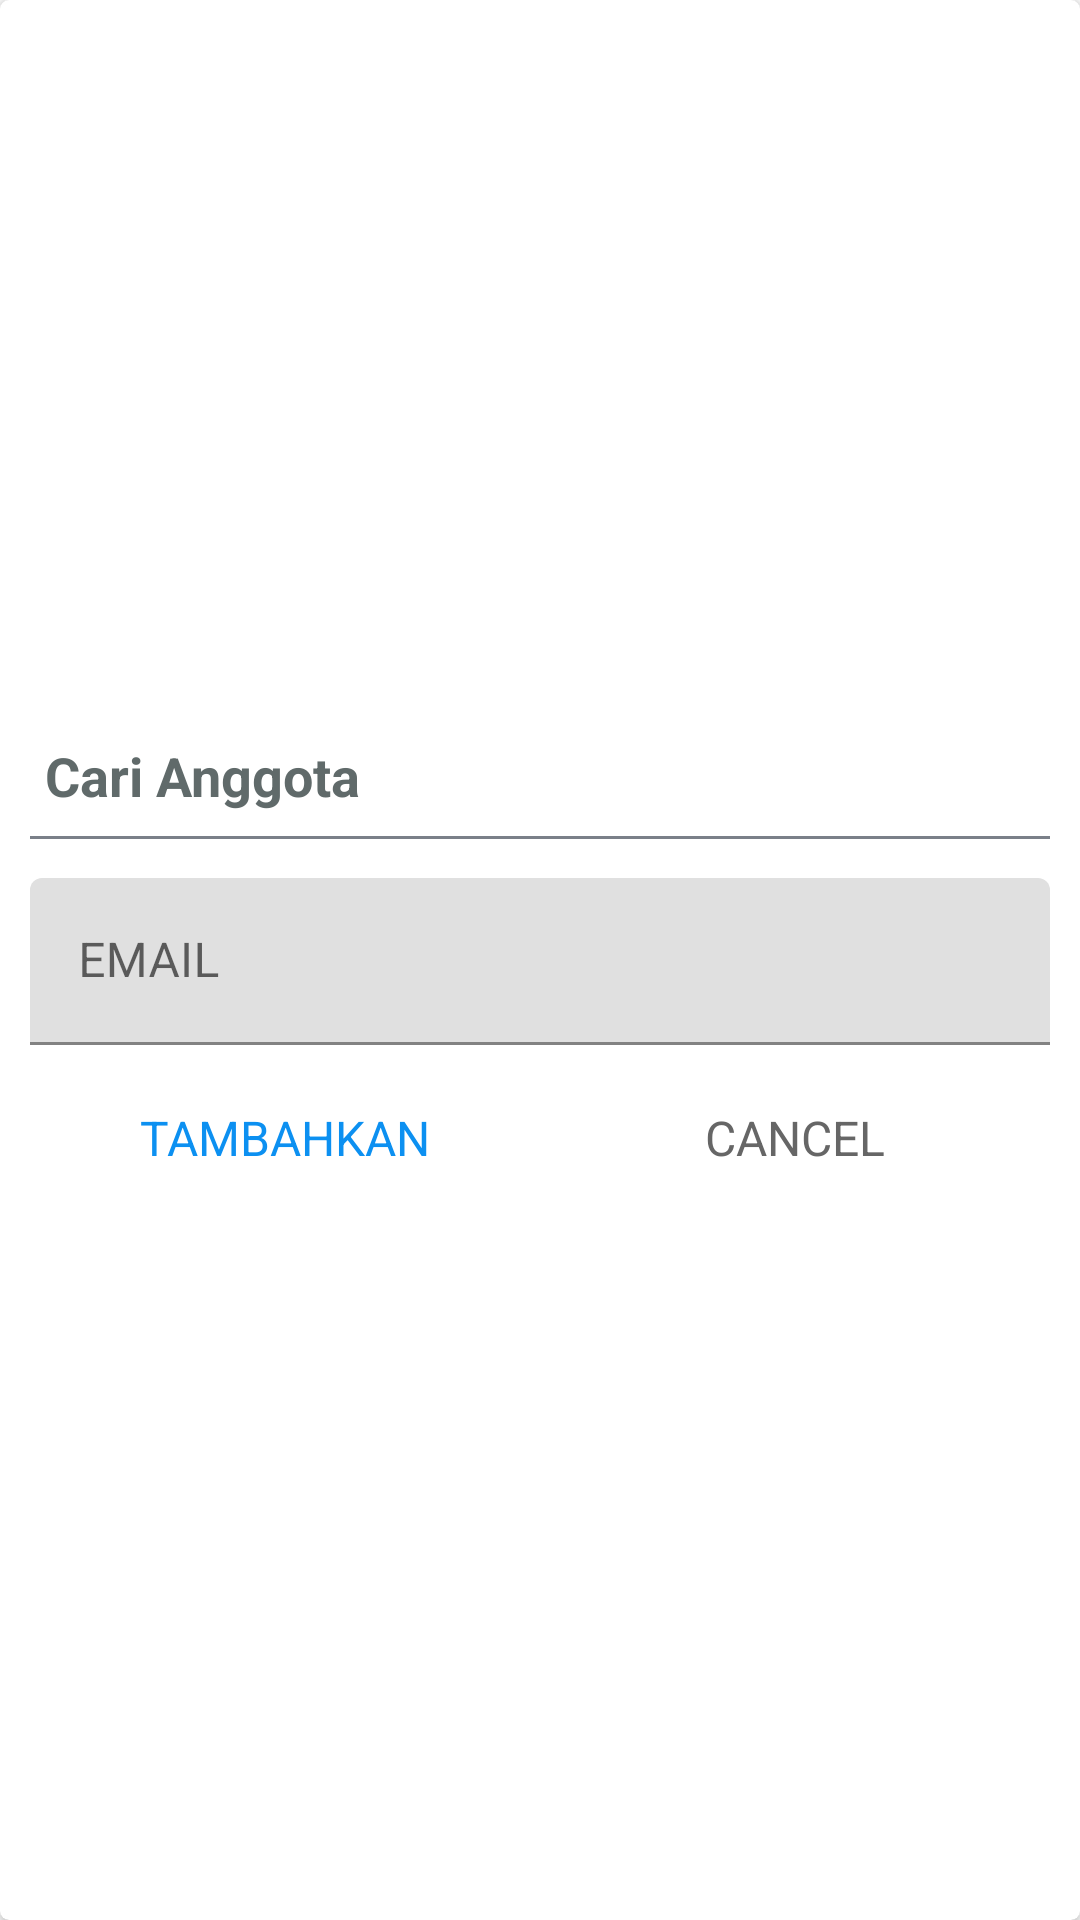

Reconstruct the res/layout file that produces this screen, plus the resources it refers to.
<!-- AndroidManifest.xml: application theme Theme.KelomProApp -->
<!-- res/layout/dialog_search_anggota.xml -->
<?xml version="1.0" encoding="utf-8"?>

<FrameLayout xmlns:android="http://schemas.android.com/apk/res/android"
    xmlns:app="http://schemas.android.com/apk/res-auto"
    android:layout_width="match_parent"
    android:layout_height="match_parent">

    <androidx.cardview.widget.CardView
        android:layout_width="match_parent"
        android:layout_height="match_parent"
        android:background="@drawable/shape_dialog_rounded"
        app:cardCornerRadius="3dp"
        app:cardElevation="3dp">

        <LinearLayout
            android:layout_width="match_parent"
            android:layout_height="match_parent"
            android:gravity="center"
            android:orientation="vertical"
            android:padding="10dp">

            <TextView
                android:id="@+id/tvDialogTitle"
                android:layout_width="match_parent"
                android:layout_height="wrap_content"
                android:padding="5dp"
                android:text="Cari Anggota"
                android:textColor="@color/dark_grey"
                android:textSize="18sp"
                android:textStyle="bold" />

            <View
                android:layout_width="match_parent"
                android:layout_height="1dp"
                android:layout_marginTop="3dp"
                android:layout_marginBottom="3dp"
                android:background="@color/divider_color" />

            <com.google.android.material.textfield.TextInputLayout
                android:layout_width="match_parent"
                android:layout_height="wrap_content"
                android:layout_marginTop="10dp">

                <androidx.appcompat.widget.AppCompatEditText
                    android:id="@+id/et_email_search_anggota"
                    android:layout_width="match_parent"
                    android:layout_height="wrap_content"
                    android:hint="EMAIL"
                    android:inputType="textEmailAddress"
                    android:textSize="16dp" />
            </com.google.android.material.textfield.TextInputLayout>

            <LinearLayout
                android:layout_width="match_parent"
                android:layout_height="40dp"
                android:layout_marginTop="10dp"
                android:orientation="horizontal">

                <TextView
                    android:id="@+id/tv_add"
                    android:layout_width="0dp"
                    android:layout_height="match_parent"
                    android:layout_weight="1"
                    android:background="?attr/selectableItemBackground"
                    android:gravity="center"
                    android:padding="10dp"
                    android:text="TAMBAHKAN"
                    android:textColor="@color/blue"
                    android:textSize="16dp" />

                <TextView
                    android:id="@+id/tv_cancel"
                    android:layout_width="0dp"
                    android:layout_height="match_parent"
                    android:layout_weight="1"
                    android:background="?attr/selectableItemBackground"
                    android:gravity="center"
                    android:padding="10dp"
                    android:text="CANCEL"
                    android:textColor="@color/grey_gpt"
                    android:textSize="16dp" />
            </LinearLayout>
        </LinearLayout>
    </androidx.cardview.widget.CardView>
</FrameLayout>
<!-- resources referenced by this layout -->
<resources>
  <color name="blue">#0C90F1</color>
  <color name="dark_grey">#606a6a</color>
  <color name="divider_color">#7A8089</color>
  <color name="grey_gpt">#666666</color>
  <style name="Theme.KelomProApp" parent="Theme.MaterialComponents.DayNight.DarkActionBar">
          
          <item name="colorPrimary">@color/colorPrimary</item>
          <item name="colorPrimaryVariant">@color/colorPrimary</item>
          <item name="colorOnPrimary">@color/dark_grey</item>
          
          <item name="colorSecondary">@color/teal_200</item>
          <item name="colorSecondaryVariant">@color/teal_700</item>
          <item name="colorOnSecondary">@color/black</item>
          
          <item name="android:statusBarColor">?attr/colorPrimaryVariant</item>
          <item name="colorOnSurfaceVariant">@color/blue_gpt</item>
          
      </style>
  <color name="colorPrimary">#336699</color>
  <color name="teal_200">#FF03DAC5</color>
  <color name="teal_700">#FF018786</color>
  <color name="black">#FF000000</color>
  <color name="blue_gpt">#336699</color>
</resources>
